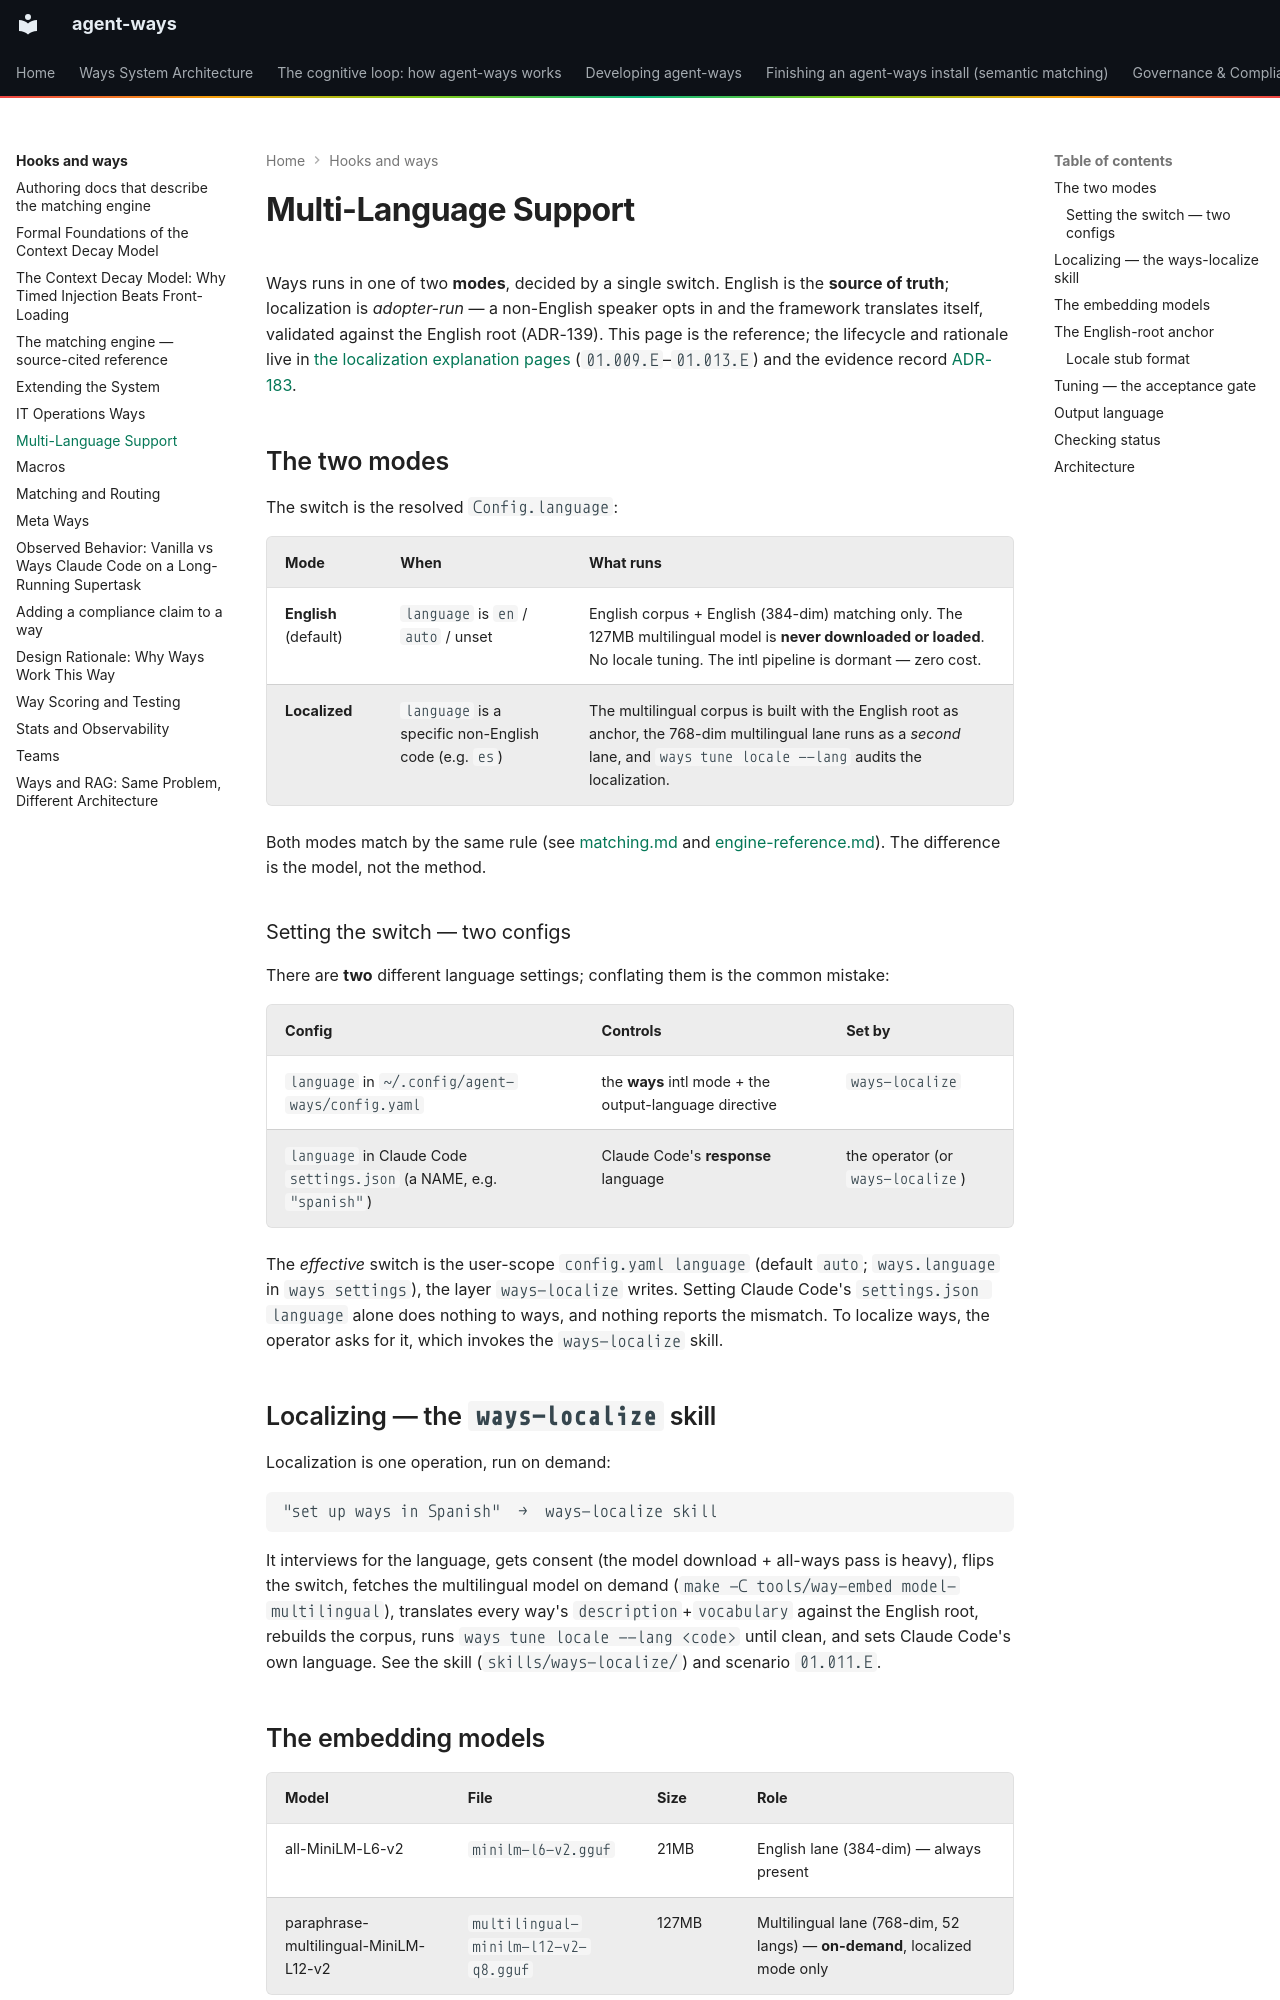

repository: aaronsb/agent-ways · page: hooks-and-ways/languages/index.html · generator: mkdocs

# Multi-Language Support

Ways runs in one of two **modes**, decided by a single switch. English is the
**source of truth**; localization is *adopter-run* — a non-English speaker opts in and
the framework translates itself, validated against the English root (ADR-139). This
page is the reference; the lifecycle and rationale live in
[the localization explanation pages](../explanation/localization/adopter-localization-the-model.md) (`01.009.E`–`01.013.E`) and the evidence record
[ADR-183](../architecture/ways/ADR-183-single-language-localization-tuning-the-english-anchor-as-a-peer.md).

## The two modes

The switch is the resolved `Config.language`:

| Mode | When | What runs |
|------|------|-----------|
| **English** (default) | `language` is `en` / `auto` / unset | English corpus + English (384-dim) matching only. The 127MB multilingual model is **never downloaded or loaded**. No locale tuning. The intl pipeline is dormant — zero cost. |
| **Localized** | `language` is a specific non-English code (e.g. `es`) | The multilingual corpus is built with the English root as anchor, the 768-dim multilingual lane runs as a *second* lane, and `ways tune locale --lang` audits the localization. |

Both modes match by the same rule (see [matching.md](matching.md) and
[engine-reference.md](engine-reference.md)). The difference is the model, not the method.

### Setting the switch — two configs

There are **two** different language settings; conflating them is the common mistake:

| Config | Controls | Set by |
|--------|----------|--------|
| `language` in `~/.config/agent-ways/config.yaml` | the **ways** intl mode + the output-language directive | `ways-localize` |
| `language` in Claude Code `settings.json` (a NAME, e.g. `"spanish"`) | Claude Code's **response** language | the operator (or `ways-localize`) |

The *effective* switch is the user-scope `config.yaml language` (default `auto`;
`ways.language` in `ways settings`), the layer `ways-localize` writes. Setting Claude
Code's `settings.json language` alone does nothing to ways, and nothing reports the
mismatch. To localize ways, the operator asks for it, which invokes the
`ways-localize` skill.

## Localizing — the `ways-localize` skill

Localization is one operation, run on demand:

```
"set up ways in Spanish"  →  ways-localize skill
```

It interviews for the language, gets consent (the model download + all-ways pass is
heavy), flips the switch, fetches the multilingual model on demand
(`make -C tools/way-embed model-multilingual`), translates every way's
`description`+`vocabulary` against the English root, rebuilds the corpus, runs
`ways tune locale --lang <code>` until clean, and sets Claude Code's own language. See the
skill (`skills/ways-localize/`) and scenario `01.011.E`.
